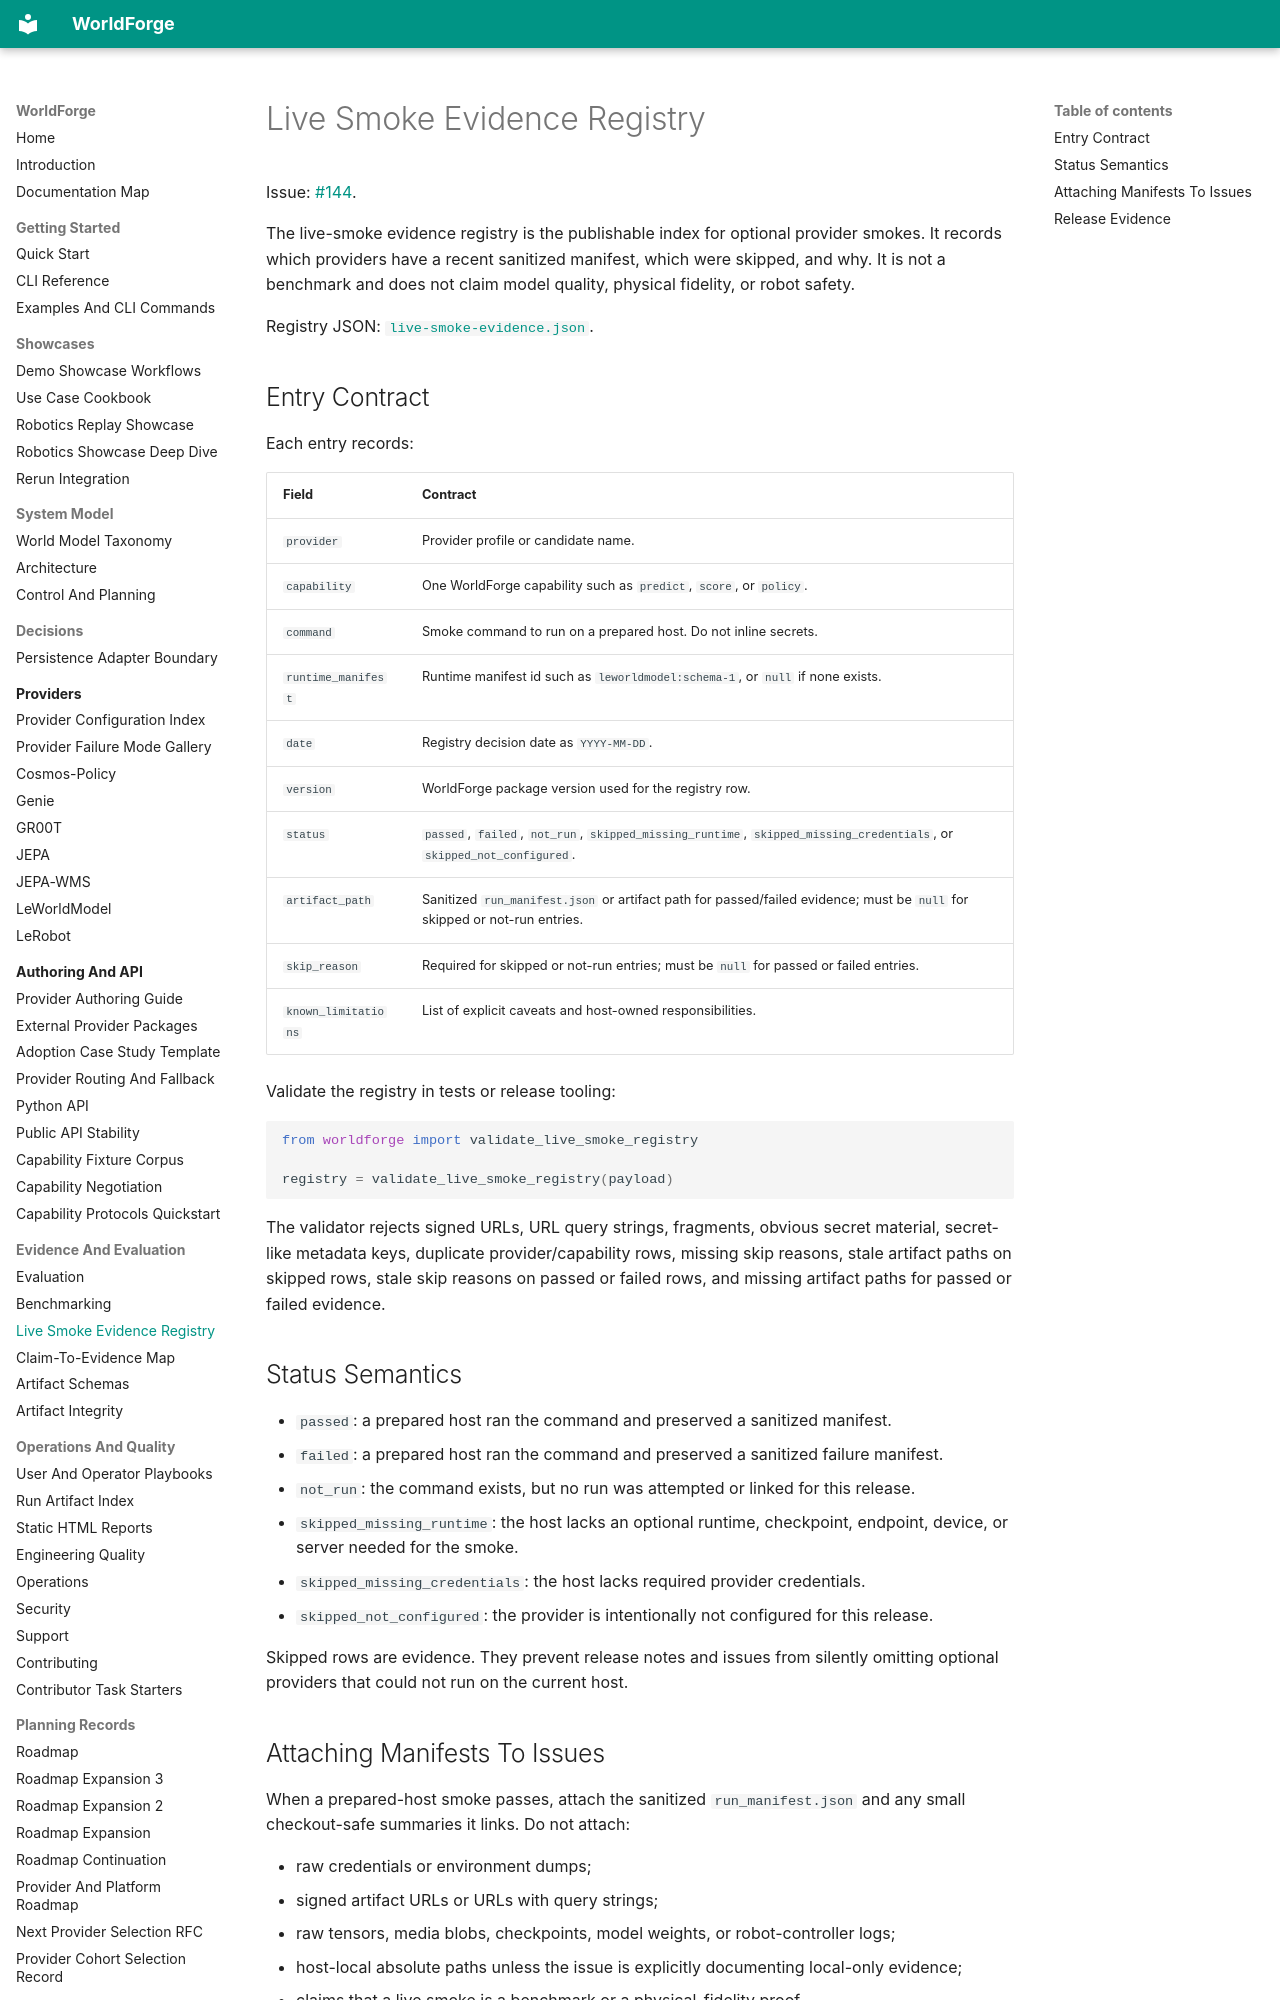

repository: AbdelStark/worldforge · page: live-smoke-evidence/index.html · generator: mkdocs

# Live Smoke Evidence Registry

Issue: [#144](https://github.com/AbdelStark/worldforge/issues/144).

The live-smoke evidence registry is the publishable index for optional provider smokes. It records
which providers have a recent sanitized manifest, which were skipped, and why. It is not a
benchmark and does not claim model quality, physical fidelity, or robot safety.

Registry JSON: [`live-smoke-evidence.json`](./live-smoke-evidence.json).

## Entry Contract

Each entry records:

| Field | Contract |
| --- | --- |
| `provider` | Provider profile or candidate name. |
| `capability` | One WorldForge capability such as `predict`, `score`, or `policy`. |
| `command` | Smoke command to run on a prepared host. Do not inline secrets. |
| `runtime_manifest` | Runtime manifest id such as `leworldmodel:schema-1`, or `null` if none exists. |
| `date` | Registry decision date as `YYYY-MM-DD`. |
| `version` | WorldForge package version used for the registry row. |
| `status` | `passed`, `failed`, `not_run`, `skipped_missing_runtime`, `skipped_missing_credentials`, or `skipped_not_configured`. |
| `artifact_path` | Sanitized `run_manifest.json` or artifact path for passed/failed evidence; must be `null` for skipped or not-run entries. |
| `skip_reason` | Required for skipped or not-run entries; must be `null` for passed or failed entries. |
| `known_limitations` | List of explicit caveats and host-owned responsibilities. |

Validate the registry in tests or release tooling:

```python
from worldforge import validate_live_smoke_registry

registry = validate_live_smoke_registry(payload)
```

The validator rejects signed URLs, URL query strings, fragments, obvious secret material,
secret-like metadata keys, duplicate provider/capability rows, missing skip reasons, stale
artifact paths on skipped rows, stale skip reasons on passed or failed rows, and missing artifact
paths for passed or failed evidence.

## Status Semantics

- `passed`: a prepared host ran the command and preserved a sanitized manifest.
- `failed`: a prepared host ran the command and preserved a sanitized failure manifest.
- `not_run`: the command exists, but no run was attempted or linked for this release.
- `skipped_missing_runtime`: the host lacks an optional runtime, checkpoint, endpoint, device, or
  server needed for the smoke.
- `skipped_missing_credentials`: the host lacks required provider credentials.
- `skipped_not_configured`: the provider is intentionally not configured for this release.

Skipped rows are evidence. They prevent release notes and issues from silently omitting optional
providers that could not run on the current host.
